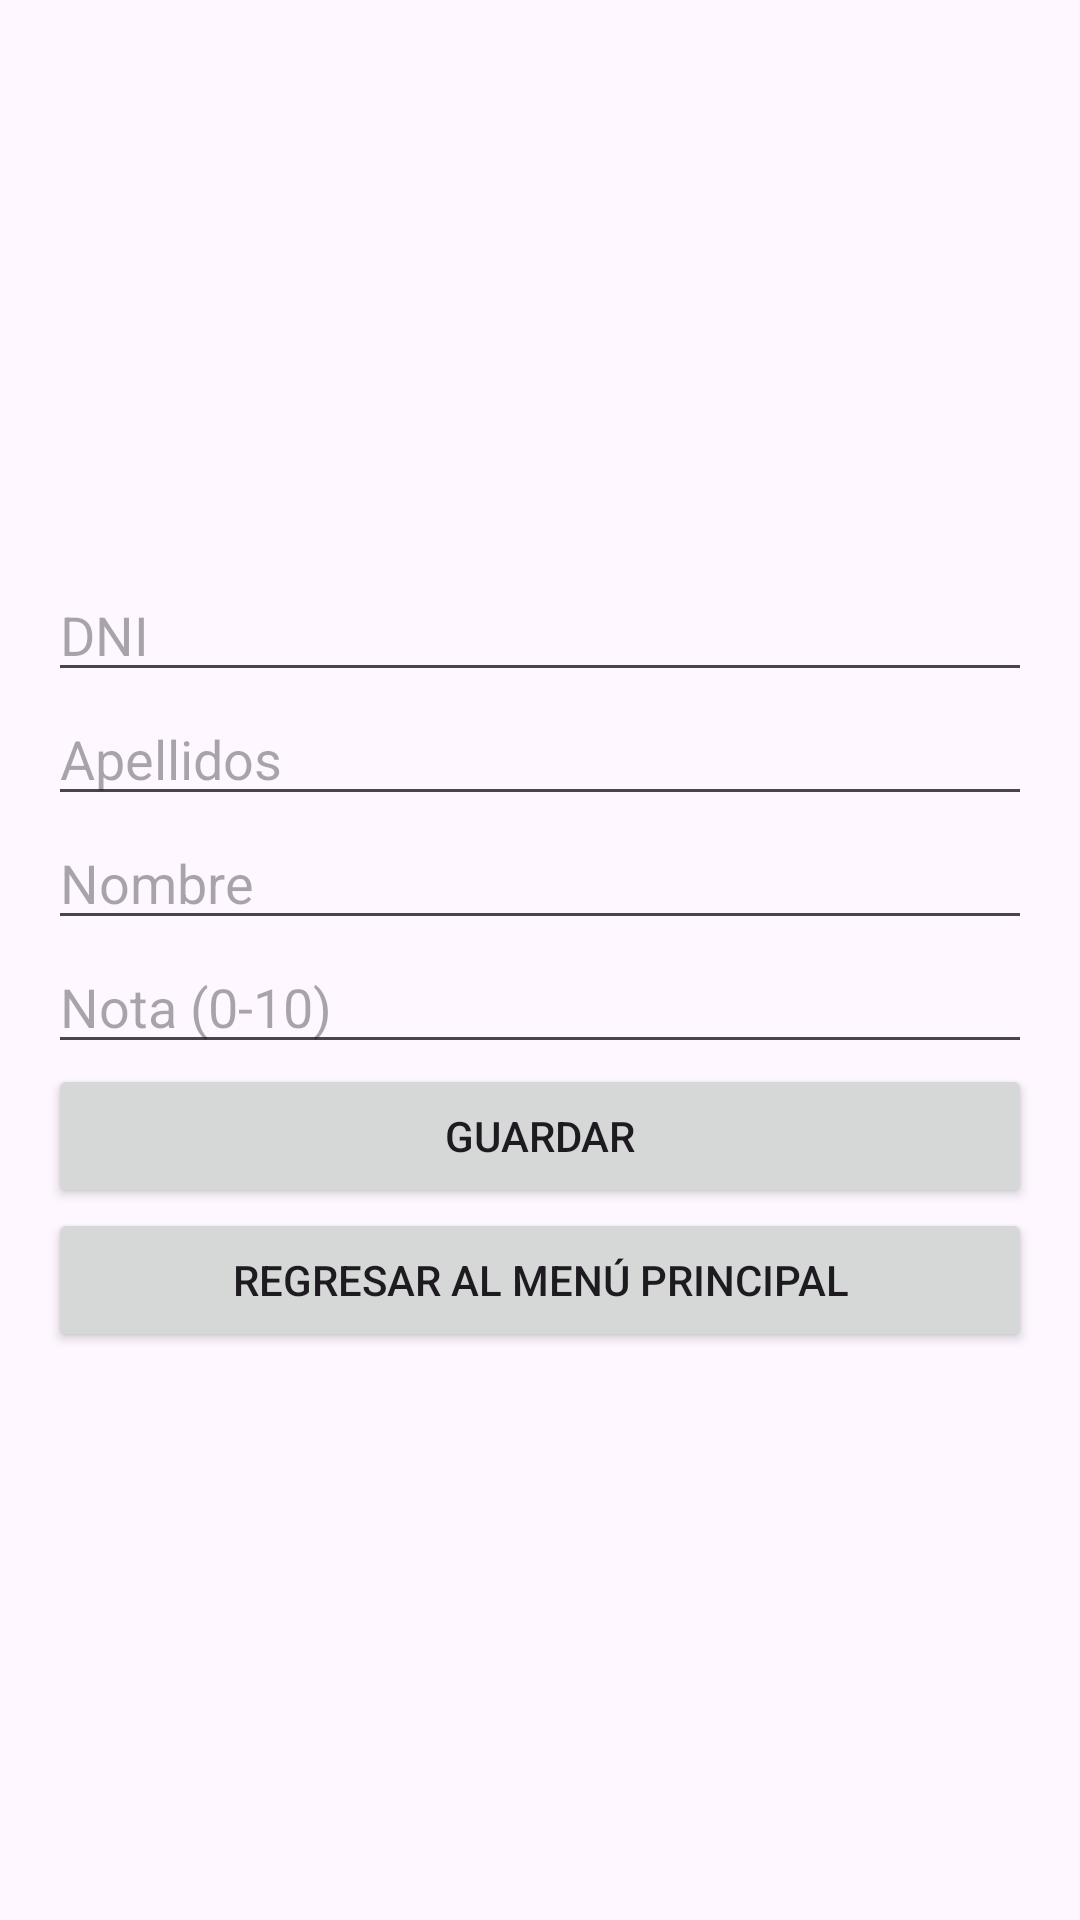

Here is an Android app screen rendered from its layout file. Give the layout XML and the strings, colors and styles it references.
<!-- AndroidManifest.xml: application theme Theme.SistemaCalificaciones -->
<!-- res/layout/activity_add_student.xml -->
<?xml version="1.0" encoding="utf-8"?>
<LinearLayout xmlns:android="http://schemas.android.com/apk/res/android"
    android:layout_width="match_parent"
    android:layout_height="match_parent"
    android:orientation="vertical"
    android:gravity="center_vertical"
    android:padding="16dp">

    <EditText
        android:id="@+id/et_dni"
        android:layout_width="match_parent"
        android:layout_height="wrap_content"
        android:hint="DNI" />

    <EditText
        android:id="@+id/et_lastname"
        android:layout_width="match_parent"
        android:layout_height="wrap_content"
        android:hint="Apellidos" />

    <EditText
        android:id="@+id/et_firstname"
        android:layout_width="match_parent"
        android:layout_height="wrap_content"
        android:hint="Nombre" />

    <EditText
        android:id="@+id/et_grade"
        android:layout_width="match_parent"
        android:layout_height="wrap_content"
        android:hint="Nota (0-10)" />

    <Button
        android:id="@+id/btn_save_student"
        android:layout_width="match_parent"
        android:layout_height="wrap_content"
        android:text="Guardar" />

    <Button
        android:id="@+id/btn_return_to_main"
        android:layout_width="match_parent"
        android:layout_height="wrap_content"
        android:text="Regresar al Menú Principal"
        android:onClick="returnToMainMenu" />
</LinearLayout>
<!-- resources referenced by this layout -->
<resources>
  <style name="Theme.SistemaCalificaciones" parent="Base.Theme.SistemaCalificaciones" />
  <style name="Base.Theme.SistemaCalificaciones" parent="Theme.Material3.DayNight.NoActionBar">
          
          
      </style>
</resources>
